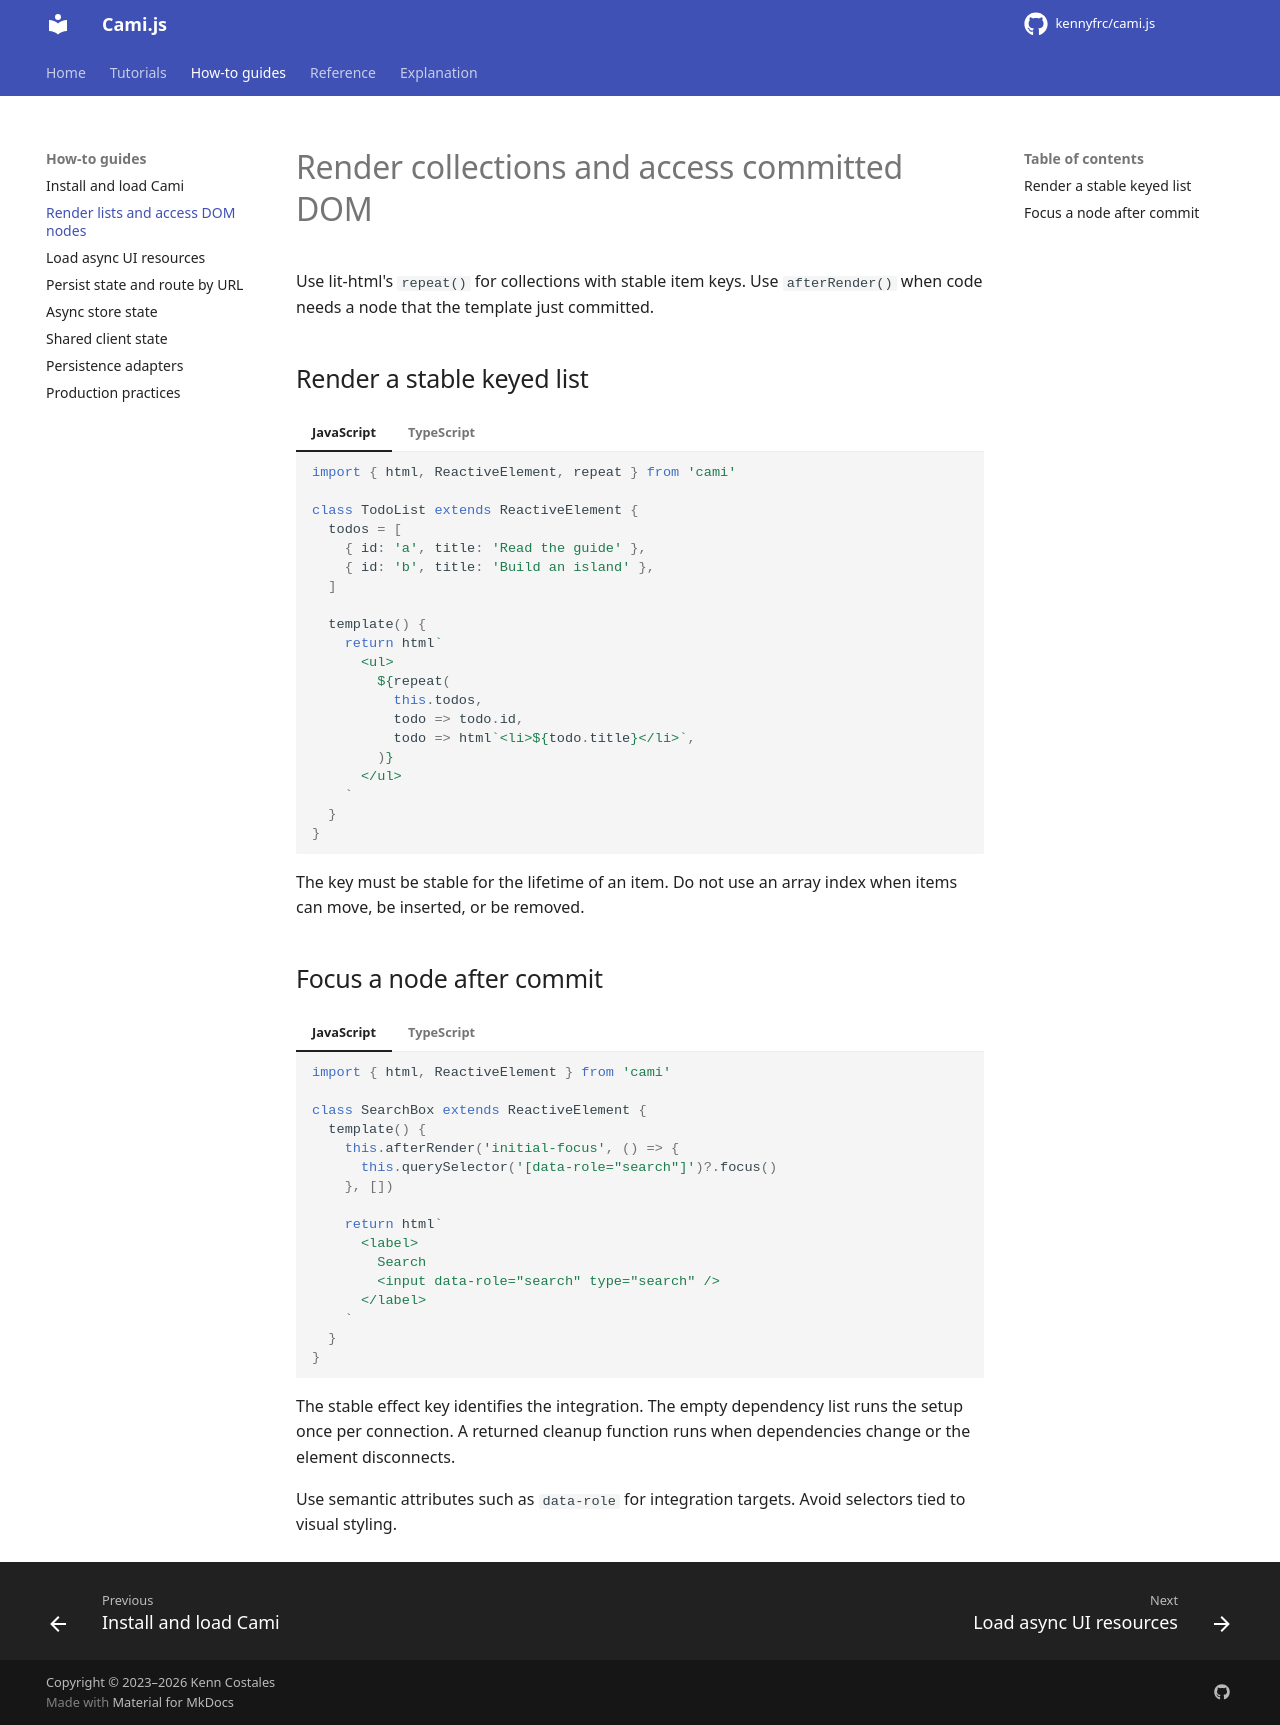

repository: kennyfrc/cami.js · page: how-to/collections-and-dom/index.html · generator: mkdocs

# Render collections and access committed DOM

Use lit-html's `repeat()` for collections with stable item keys. Use `afterRender()` when code needs a node that the template just committed.

## Render a stable keyed list

<!-- cami-language-pair -->
=== "JavaScript"

    ```javascript
    import { html, ReactiveElement, repeat } from 'cami'

    class TodoList extends ReactiveElement {
      todos = [
        { id: 'a', title: 'Read the guide' },
        { id: 'b', title: 'Build an island' },
      ]

      template() {
        return html`
          <ul>
            ${repeat(
              this.todos,
              todo => todo.id,
              todo => html`<li>${todo.title}</li>`,
            )}
          </ul>
        `
      }
    }
    ```

=== "TypeScript"

    ```typescript
    import { html, ReactiveElement, repeat } from 'cami'

    interface Todo {
      id: string
      title: string
    }

    class TodoList extends ReactiveElement {
      todos: Todo[] = [
        { id: 'a', title: 'Read the guide' },
        { id: 'b', title: 'Build an island' },
      ]

      template(): ReturnType<typeof html> {
        return html`
          <ul>
            ${repeat(
              this.todos,
              (todo: Todo) => todo.id,
              (todo: Todo) => html`<li>${todo.title}</li>`,
            )}
          </ul>
        `
      }
    }
    ```

The key must be stable for the lifetime of an item. Do not use an array index when items can move, be inserted, or be removed.

## Focus a node after commit

<!-- cami-language-pair -->
=== "JavaScript"

    ```javascript
    import { html, ReactiveElement } from 'cami'

    class SearchBox extends ReactiveElement {
      template() {
        this.afterRender('initial-focus', () => {
          this.querySelector('[data-role="search"]')?.focus()
        }, [])

        return html`
          <label>
            Search
            <input data-role="search" type="search" />
          </label>
        `
      }
    }
    ```

=== "TypeScript"

    ```typescript
    import { html, ReactiveElement } from 'cami'

    class SearchBox extends ReactiveElement {
      template(): ReturnType<typeof html> {
        this.afterRender('initial-focus', () => {
          this.querySelector<HTMLInputElement>('[data-role="search"]')?.focus()
        }, [])

        return html`
          <label>
            Search
            <input data-role="search" type="search" />
          </label>
        `
      }
    }
    ```

The stable effect key identifies the integration. The empty dependency list runs the setup once per connection. A returned cleanup function runs when dependencies change or the element disconnects.

Use semantic attributes such as `data-role` for integration targets. Avoid selectors tied to visual styling.
